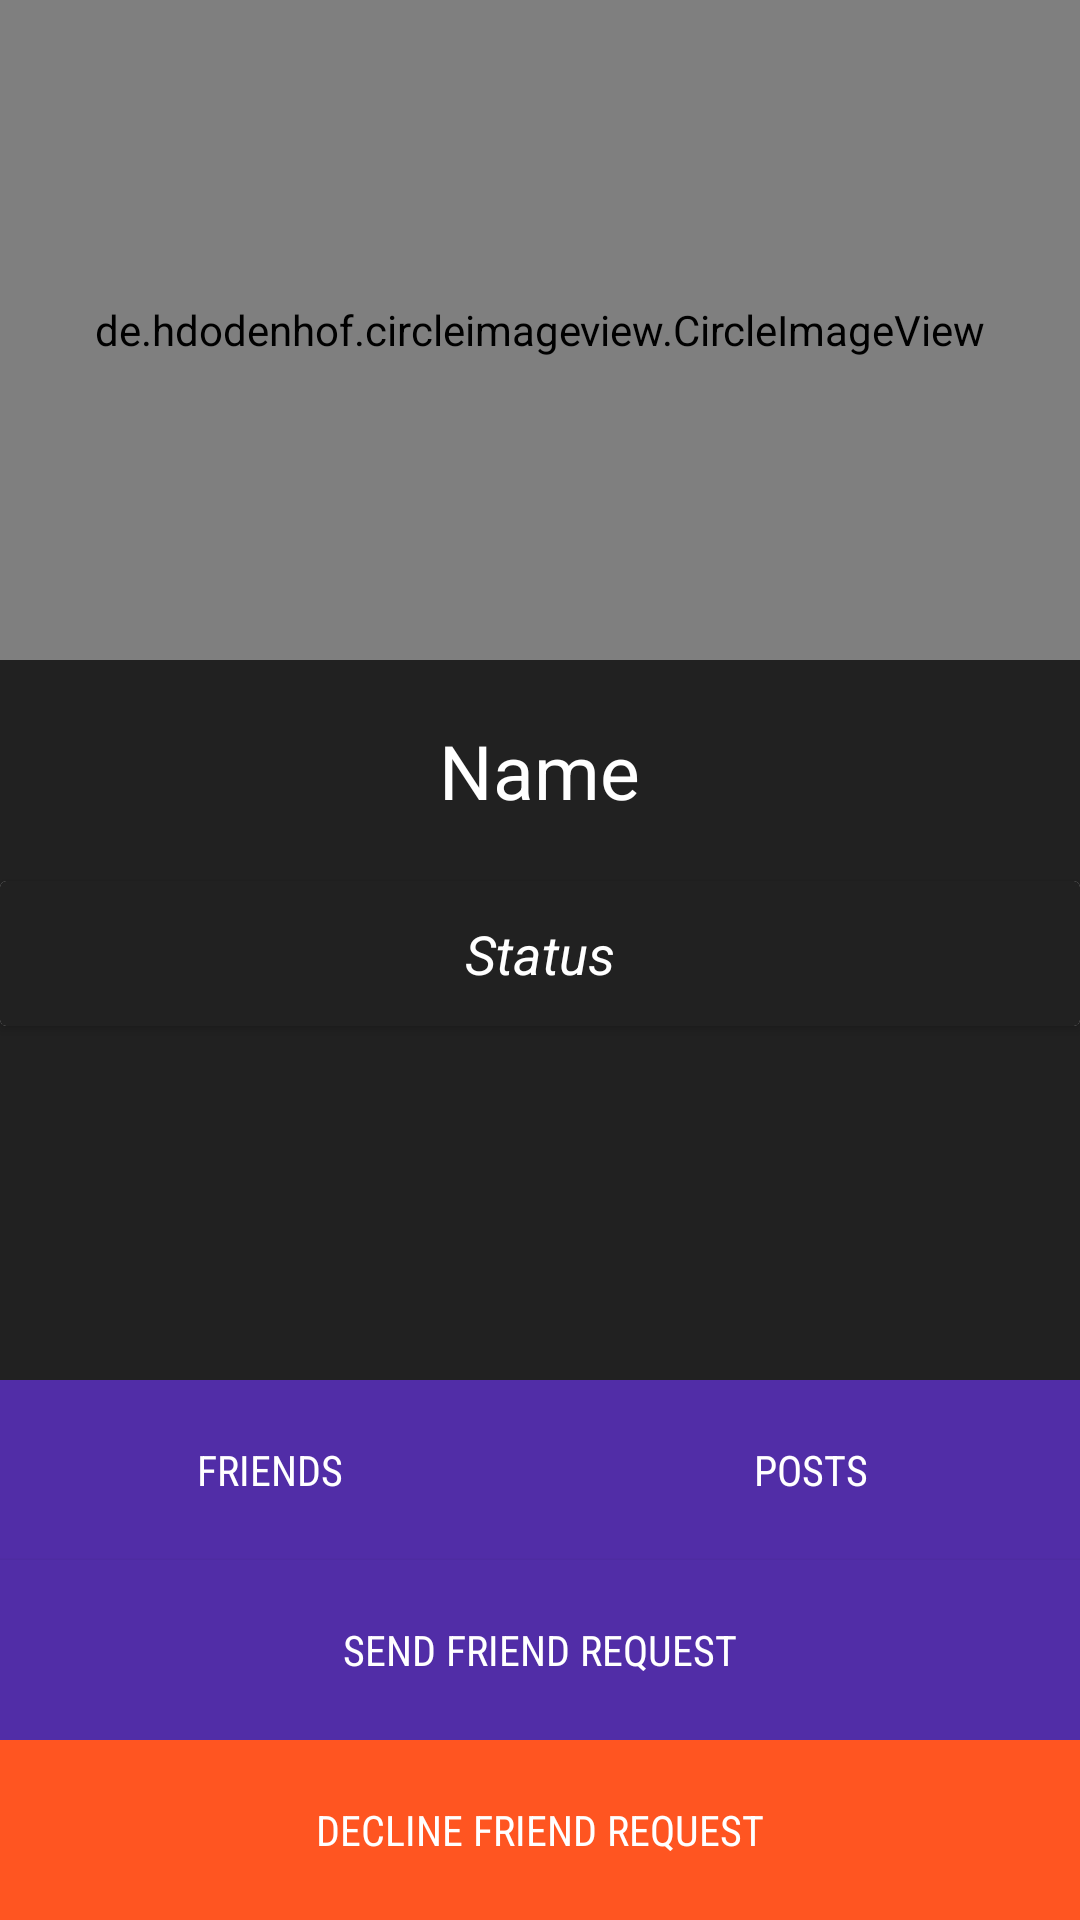

Here is an Android app screen rendered from its layout file. Give the layout XML and the strings, colors and styles it references.
<!-- AndroidManifest.xml: application theme AppTheme -->
<!-- res/layout/activity_profile.xml -->
<?xml version="1.0" encoding="utf-8"?>
<RelativeLayout xmlns:android="http://schemas.android.com/apk/res/android"
    xmlns:app="http://schemas.android.com/apk/res-auto"
    xmlns:tools="http://schemas.android.com/tools"
    android:layout_width="match_parent"
    android:orientation="vertical"
    android:background="@color/colorPrimaryDark"
    android:layout_height="match_parent"
    tools:context="com.akki.fab.chat.ProfileActivity">
    <LinearLayout
        android:layout_width="match_parent"
        android:layout_height="match_parent"
        android:orientation="vertical">

    <de.hdodenhof.circleimageview.CircleImageView
        android:layout_width="match_parent"
        android:layout_height="220dp"
        android:id="@+id/prof_image"
        android:src="@drawable/ic_person_black_24dp"/>


    <TextView
        android:layout_width="wrap_content"
        android:id="@+id/prof_name"
        android:textColor="#ffffff"
        android:layout_margin="20dp"
        android:layout_height="wrap_content"
        android:text="Name"
        android:layout_gravity="center"
        android:textSize="25dp"/>

        <android.support.v7.widget.CardView
            android:layout_width="match_parent"
            android:layout_height="wrap_content"
            android:background="@color/colorPrimaryDark"
            >

            <LinearLayout
                android:layout_width="match_parent"
                android:padding="12dp"
                android:background="@color/colorPrimaryDark"
                android:layout_height="match_parent"
                android:gravity="center">

        <TextView
        android:layout_width="wrap_content"
        android:id="@+id/prof_status"
        android:layout_height="wrap_content"
        android:text="Status"
        android:textColor="#ffffff"
        android:textStyle="italic"
        android:layout_gravity="center"
        android:textSize="18dp"/>

            </LinearLayout>

        </android.support.v7.widget.CardView>
    </LinearLayout>

    <LinearLayout
        android:layout_width="match_parent"
        android:layout_height="wrap_content"
        android:layout_alignParentBottom="true"
        android:gravity="bottom"
        android:orientation="vertical">
        <LinearLayout
            android:layout_width="match_parent"
            android:layout_height="wrap_content"
            android:orientation="horizontal"
            android:weightSum="10"
            >
            <Button
                android:layout_weight="5"
                android:id="@+id/prof_friends_but"
                android:layout_width="match_parent"
                android:layout_height="60dp"
                android:layout_gravity="center"
                android:background="@color/colorAccent"
                android:fontFamily="sans-serif-condensed"
                android:paddingLeft="20dp"
                android:paddingRight="20dp"
                android:text="Friends"
                android:textColor="#fff" />

            <Button
                android:layout_weight="5"
                android:id="@+id/prof_moments_but"
                android:layout_width="match_parent"
                android:layout_height="60dp"
                android:layout_gravity="center"
                android:background="@color/colorAccent"
                android:fontFamily="sans-serif-condensed"
                android:paddingLeft="20dp"
                android:paddingRight="20dp"
                android:text="Posts"
                android:textColor="#fff" />



        </LinearLayout>

    <Button
        android:id="@+id/prof_frreq_but"
        android:layout_width="match_parent"
        android:layout_height="60dp"
        android:layout_gravity="center"
        android:background="@color/colorAccent"
        android:fontFamily="sans-serif-condensed"
        android:paddingLeft="20dp"
        android:paddingRight="20dp"
        android:text="Send Friend request"
        android:textColor="@color/colorPrimary" />

    <Button
        android:id="@+id/prof_frreq_decline_but"
        android:layout_width="match_parent"
        android:layout_height="60dp"
        android:layout_gravity="center"
        android:background="@color/bgwhite"
        android:fontFamily="sans-serif-condensed"
        android:paddingLeft="20dp"
        android:paddingRight="20dp"
        android:text="Decline Friend Request"
        android:textColor="@color/colorPrimary" />
    </LinearLayout>

</RelativeLayout>
<!-- resources referenced by this layout -->
<resources>
  <color name="bgwhite">#ff5521 </color>
  <color name="colorAccent">#512da7</color>
  <color name="colorPrimary">#ffffff</color>
  <color name="colorPrimaryDark">#212121</color>
  <style name="AppTheme" parent="Theme.AppCompat.Light.NoActionBar">
          
          <item name="colorPrimary">@color/colorPrimary</item>
          <item name="colorPrimaryDark">@color/colorPrimaryDark</item>
          <item name="colorAccent">@color/bgwhite</item>
      </style>
</resources>
